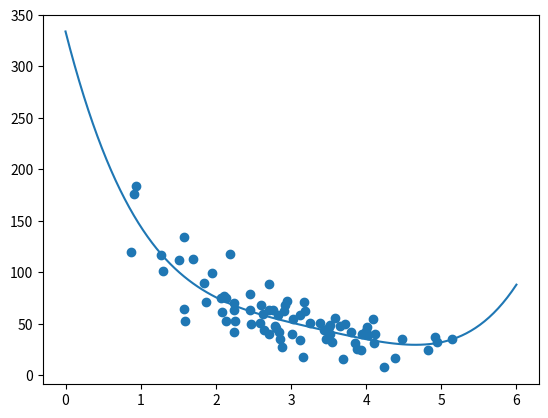

The script that saved this image:
import numpy
import matplotlib.pyplot as plt
#x data represents the number of minutes,
#a client takes before making a purchase
x=numpy.random.normal(3,1,100)
train_x=x[:80]
test_x=x[80:]

#y data represents the amount of money spent on the
#purchase
y=numpy.random.normal(150,40,100)/x
train_y=y[:80]
test_y=y[80:]
mymodel=numpy.poly1d(numpy.polyfit(train_x,train_y,4))
myline=numpy.linspace(0,6,100)
plt.scatter(train_x,train_y)
plt.plot(myline,mymodel(myline))
plt.show()